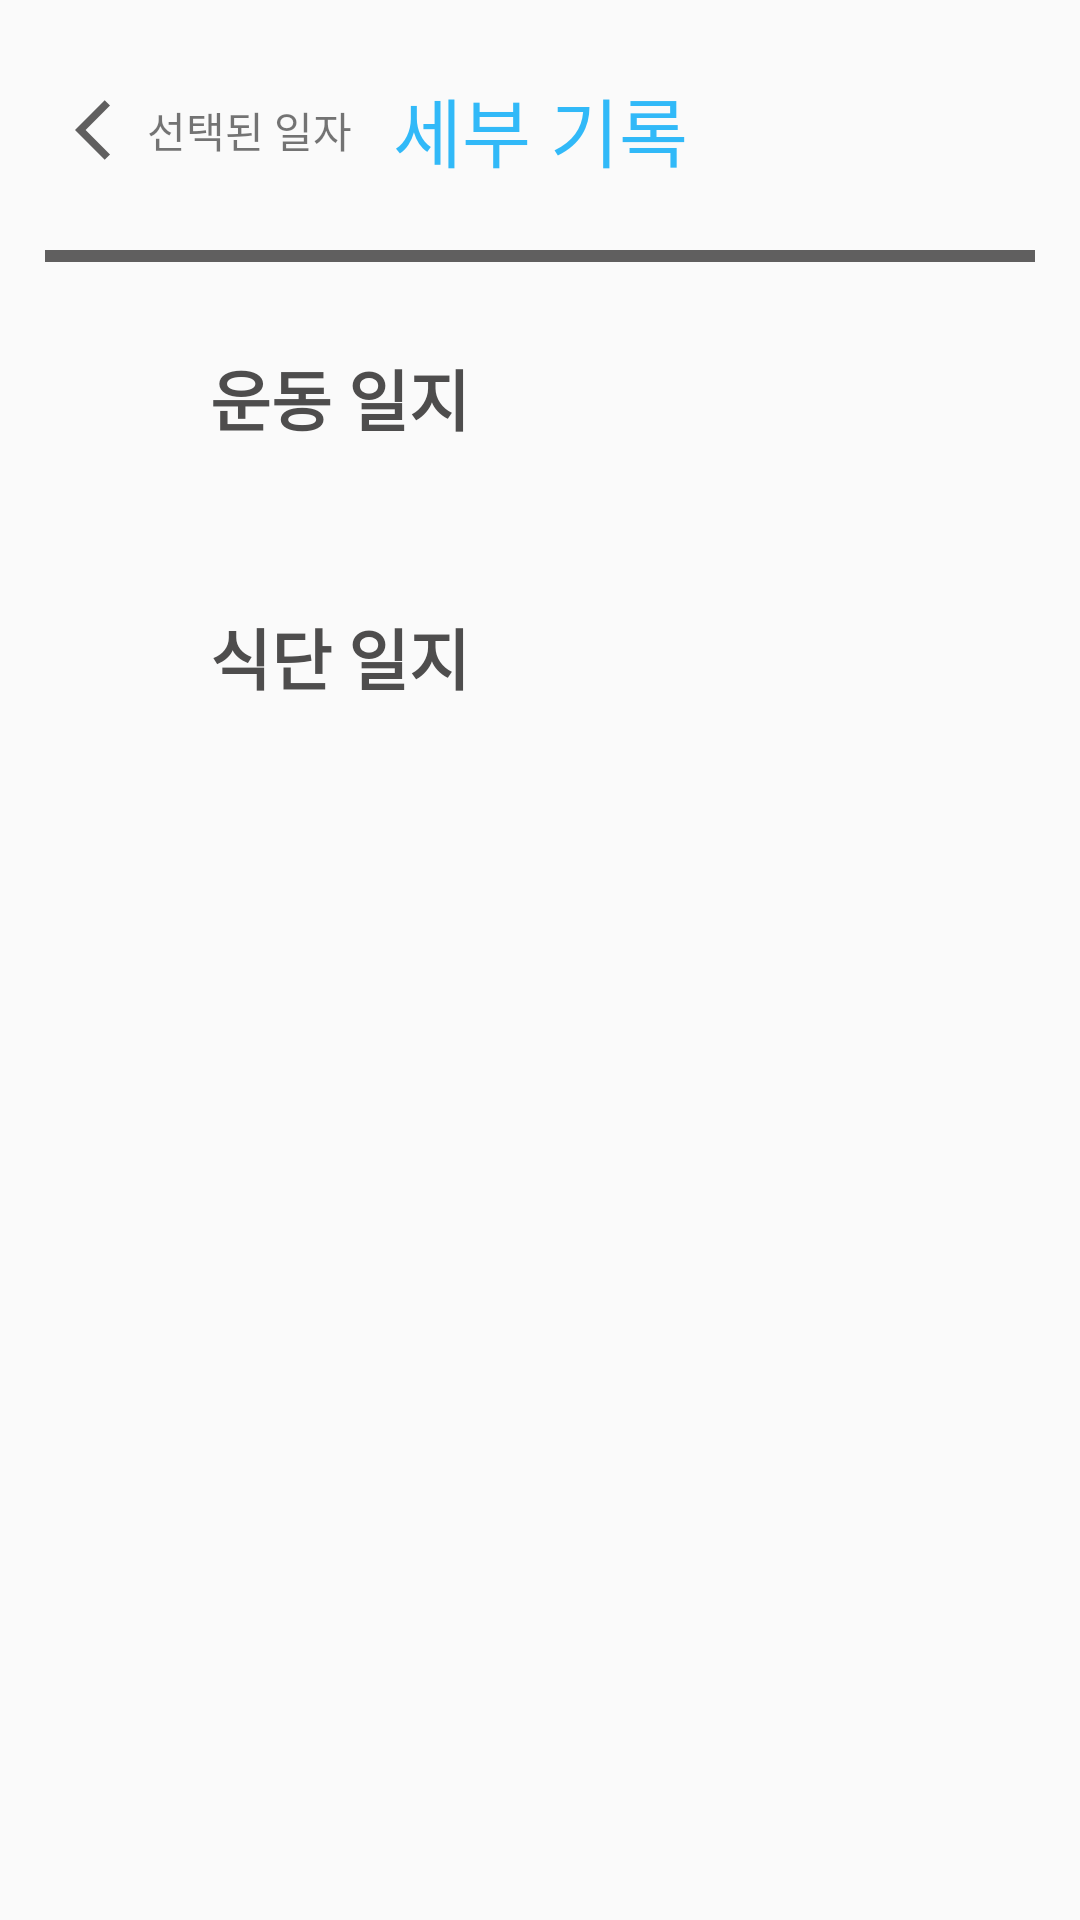

Layout XML and referenced resources for this Android screen:
<!-- AndroidManifest.xml: application theme Theme.AppCompat.Light.NoActionBar -->
<!-- res/layout/activity_calendar_detail.xml -->
<?xml version="1.0" encoding="utf-8"?>
<androidx.constraintlayout.widget.ConstraintLayout xmlns:android="http://schemas.android.com/apk/res/android"
    xmlns:app="http://schemas.android.com/apk/res-auto"
    xmlns:tools="http://schemas.android.com/tools"
    android:layout_width="match_parent"
    android:layout_height="match_parent"
    tools:context=".CalendarDetailActivity">

    <TextView
        android:id="@+id/titleTextView"
        android:layout_width="wrap_content"
        android:layout_height="wrap_content"
        android:text="세부 기록"
        android:textColor="@color/personal_info_text_color"
        android:textSize="25dp"
        android:layout_marginTop="25dp"
        app:layout_constraintEnd_toEndOf="parent"
        app:layout_constraintStart_toStartOf="parent"
        app:layout_constraintTop_toTopOf="parent" />

    <View
        android:id="@+id/view"
        android:layout_width="match_parent"
        android:layout_height="4dp"
        android:layout_marginStart="15dp"
        android:layout_marginTop="22dp"
        android:layout_marginEnd="15dp"
        android:background="@color/guide_line_color"
        app:layout_constraintEnd_toEndOf="parent"
        app:layout_constraintStart_toStartOf="parent"
        app:layout_constraintTop_toBottomOf="@id/titleTextView" />

    <ImageView
        android:id="@+id/goToHome"
        android:layout_width="wrap_content"
        android:layout_height="wrap_content"
        android:layout_marginStart="25dp"
        android:src="@drawable/baseline_back_arrow"
        app:layout_constraintBottom_toBottomOf="@+id/titleTextView"
        app:layout_constraintStart_toStartOf="parent"
        app:layout_constraintTop_toTopOf="@+id/titleTextView" />

    <TextView
        android:id="@+id/dateTextView"
        android:layout_width="wrap_content"
        android:layout_height="wrap_content"
        android:text="선택된 일자"
        app:layout_constraintBottom_toBottomOf="@+id/goToHome"
        app:layout_constraintStart_toEndOf="@+id/goToHome"
        app:layout_constraintTop_toTopOf="@+id/goToHome" />

    <ImageView
        android:id="@+id/rightArrowButton"
        android:layout_width="40dp"
        android:layout_height="40dp"
        android:src="@drawable/baseline_keyboard_arrow_right_24"
        android:layout_marginTop="25dp"
        android:layout_marginStart="25dp"
        app:layout_constraintStart_toStartOf="parent"
        app:layout_constraintTop_toBottomOf="@+id/view" />

    <ImageView
        android:id="@+id/downArrowButton"
        android:layout_width="40dp"
        android:layout_height="40dp"
        android:src="@drawable/baseline_keyboard_arrow_down_24"
        android:layout_marginTop="25dp"
        android:layout_marginStart="25dp"
        app:layout_constraintStart_toStartOf="parent"
        app:layout_constraintTop_toBottomOf="@+id/view"
        android:visibility="invisible"
        />

    <TextView
        android:id="@+id/exerciseLogTextView"
        android:layout_width="wrap_content"
        android:layout_height="wrap_content"
        android:layout_marginStart="5dp"
        android:text="운동 일지"
        android:textColor="@color/login_text_color"
        android:textSize="22dp"
        android:textStyle="bold"
        app:layout_constraintBottom_toBottomOf="@+id/rightArrowButton"
        app:layout_constraintStart_toEndOf="@+id/rightArrowButton"
        app:layout_constraintTop_toTopOf="@+id/rightArrowButton" />

    <androidx.constraintlayout.helper.widget.Layer
        android:id="@+id/dropDownLayer"
        android:layout_width="wrap_content"
        android:layout_height="wrap_content"
        app:constraint_referenced_ids="rightArrowButton,downArrowButton, exerciseLogTextView"
        tools:ignore="MissingConstraints" />


    <TextView
        android:id="@+id/exerciseActivityTextView"
        android:layout_width="wrap_content"
        android:layout_height="wrap_content"
        android:layout_marginStart="60dp"
        android:layout_marginTop="25dp"
        android:textSize="20dp"
        android:text="스미스 벤치 프레스\n바벨 디클라인 벤치 프레스"
        app:layout_constraintStart_toStartOf="parent"
        app:layout_constraintTop_toBottomOf="@+id/exerciseLogTextView" />

    <TextView
        android:id="@+id/exerciseTimeTextView"
        android:layout_width="wrap_content"
        android:layout_height="wrap_content"
        android:layout_marginTop="12dp"
        android:layout_marginStart="50dp"
        android:text="- 운동 시간: 1시간"
        android:textColor="@color/login_text_color"
        android:textSize="20dp"
        android:textStyle="bold"
        app:layout_constraintStart_toStartOf="parent"
        app:layout_constraintTop_toBottomOf="@+id/exerciseActivityTextView" />

    <TextView
        android:id="@+id/burnedCaloriesTextView"
        android:layout_width="wrap_content"
        android:layout_height="wrap_content"
        android:layout_marginTop="3dp"
        android:text="- 소모 열량: 441kcal"
        android:textColor="@color/login_text_color"
        android:textSize="20dp"
        android:textStyle="bold"
        app:layout_constraintStart_toStartOf="@+id/exerciseTimeTextView"
        app:layout_constraintTop_toBottomOf="@+id/exerciseTimeTextView" />

    <androidx.constraintlayout.helper.widget.Layer
        android:id="@+id/exerciseLogLayer"
        android:layout_width="wrap_content"
        android:layout_height="wrap_content"
        app:constraint_referenced_ids="exerciseActivityTextView,exerciseTimeTextView, burnedCaloriesTextView"
        tools:ignore="MissingConstraints"
        android:visibility="gone"
        />

    <ImageView
        android:id="@+id/rightArrowButton2"
        android:layout_width="40dp"
        android:layout_height="40dp"
        android:layout_marginStart="25dp"
        android:layout_marginTop="50dp"
        android:src="@drawable/baseline_keyboard_arrow_right_24"
        app:layout_constraintStart_toStartOf="parent"
        app:layout_constraintTop_toBottomOf="@+id/burnedCaloriesTextView" />

    <ImageView
        android:id="@+id/downArrowButton2"
        android:layout_width="40dp"
        android:layout_height="40dp"
        android:layout_marginStart="25dp"
        android:layout_marginTop="50dp"
        android:src="@drawable/baseline_keyboard_arrow_down_24"
        app:layout_constraintStart_toStartOf="parent"
        app:layout_constraintTop_toBottomOf="@+id/burnedCaloriesTextView"
        android:visibility="invisible"
        />

    <TextView
        android:id="@+id/foodLogTextView"
        android:layout_width="wrap_content"
        android:layout_height="wrap_content"
        android:layout_marginStart="5dp"
        android:text="식단 일지"
        android:textColor="@color/login_text_color"
        android:textSize="22dp"
        android:textStyle="bold"
        app:layout_constraintBottom_toBottomOf="@+id/rightArrowButton2"
        app:layout_constraintStart_toEndOf="@+id/rightArrowButton2"
        app:layout_constraintTop_toTopOf="@+id/rightArrowButton2" />

    <androidx.constraintlayout.helper.widget.Layer
        android:id="@+id/dropDownLayer2"
        android:layout_width="wrap_content"
        android:layout_height="wrap_content"
        app:constraint_referenced_ids="rightArrowButton2, downArrowButton2, foodLogTextView"
        tools:ignore="MissingConstraints" />

    <TextView
        android:id="@+id/consumedFoodTextView"
        android:layout_width="wrap_content"
        android:layout_height="wrap_content"
        android:layout_marginStart="60dp"
        android:layout_marginTop="25dp"
        android:text="- 점심: 850kcal\n- 저녁: 1100kcal"
        android:textColor="@color/login_text_color"
        android:textSize="20dp"
        android:textStyle="bold"
        app:layout_constraintStart_toStartOf="parent"
        app:layout_constraintTop_toBottomOf="@+id/foodLogTextView" />

    <TextView
        android:id="@+id/consumedCaloriesTextView"
        android:layout_width="wrap_content"
        android:layout_height="wrap_content"
        android:text="총 섭취 열량: 1950kcal"
        android:layout_marginTop="12dp"
        android:textColor="@color/login_text_color"
        android:textSize="20dp"
        android:textStyle="bold|italic"
        app:layout_constraintStart_toStartOf="@+id/consumedFoodTextView"
        app:layout_constraintTop_toBottomOf="@+id/consumedFoodTextView" />

    <androidx.constraintlayout.helper.widget.Layer
        android:id="@+id/foodLogLayer"
        android:layout_width="wrap_content"
        android:layout_height="wrap_content"
        app:constraint_referenced_ids="consumedFoodTextView, consumedCaloriesTextView"
        android:visibility="gone"
        tools:ignore="MissingConstraints" />

</androidx.constraintlayout.widget.ConstraintLayout>
<!-- resources referenced by this layout -->
<resources>
  <color name="guide_line_color">#605F5F</color>
  <color name="login_text_color">#4E4D4D</color>
  <color name="personal_info_text_color">#31B9F8</color>
  <!-- drawable baseline_back_arrow (drawable) -->
  <vector android:autoMirrored="true" android:height="24dp"
      android:tint="#605F5F" android:viewportHeight="24"
      android:viewportWidth="24" android:width="24dp" xmlns:android="http://schemas.android.com/apk/res/android">
      <path android:fillColor="@android:color/white" android:pathData="M11.67,3.87L9.9,2.1 0,12l9.9,9.9 1.77,-1.77L3.54,12z"/>
  </vector>
  <!-- drawable baseline_keyboard_arrow_down_24 (drawable) -->
  <vector android:height="24dp" android:tint="#605F5F"
      android:viewportHeight="24" android:viewportWidth="24"
      android:width="24dp" xmlns:android="http://schemas.android.com/apk/res/android">
      <path android:fillColor="@android:color/white" android:pathData="M7.41,8.59L12,13.17l4.59,-4.58L18,10l-6,6 -6,-6 1.41,-1.41z"/>
  </vector>
</resources>
